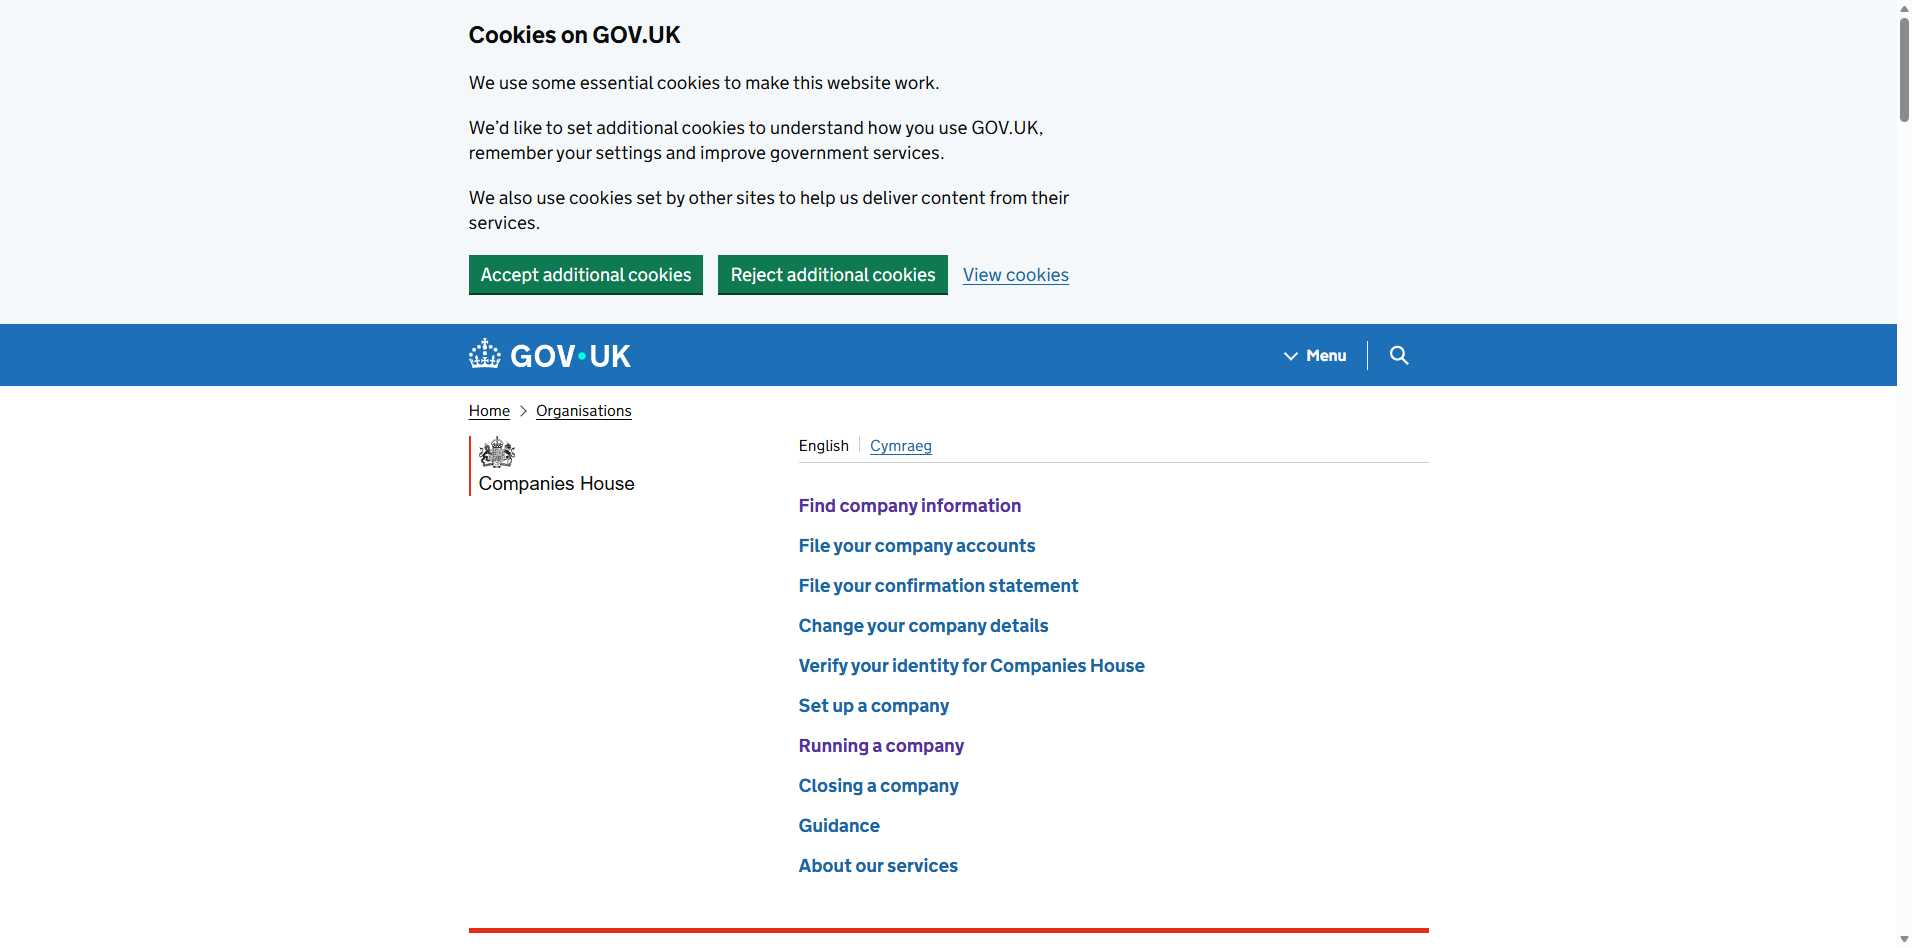
Task: Process performer for the Companies House REFramework assignment. Searches for company on Companies Hoise website and saves text fields to Excel file then uploads it to storage bucket.
Workflow: NavigateToSearch

Step 1: Companies House - GOV.UK in window 'Companies House - GOV.UK' (msedge.exe)

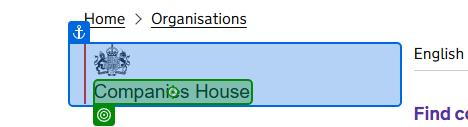
Step 2: check the element 'Companies House' in window 'Companies House - GOV.UK' (msedge.exe)

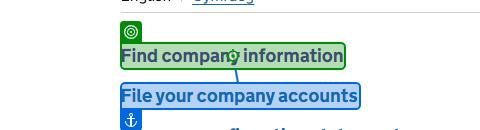
Step 3: click on the link 'Find company information' in window 'Companies House - GOV.UK' (msedge.exe)

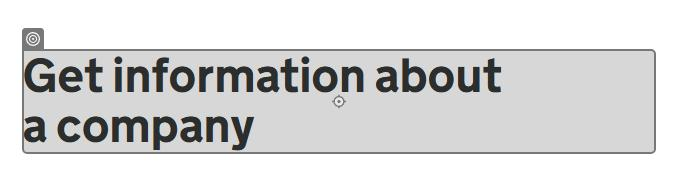
Step 4: check the heading 'Get information about a company' in window 'Get information about a company - GOV.UK' (msedge.exe)

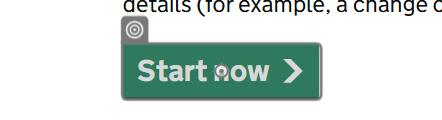
Step 5: click on the link 'Start now' in window 'Get information about a company - GOV.UK' (msedge.exe)

Step 6: VerifyExecutionOptions on the heading 'Get information about a company' in window 'Get information about a company - GOV.UK' (msedge.exe) (same screen as step 4)

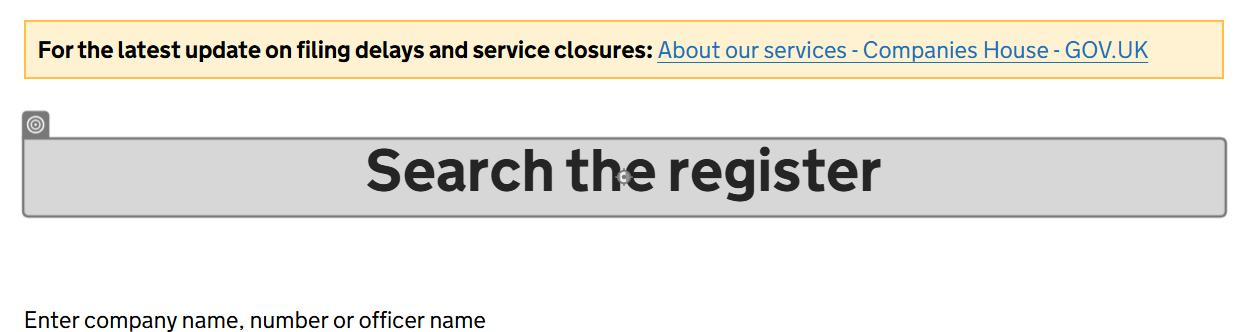
Step 7: check the heading 'Search the register' in window 'Search the register - Find and update company information - GOV.UK' (msedge.exe)
